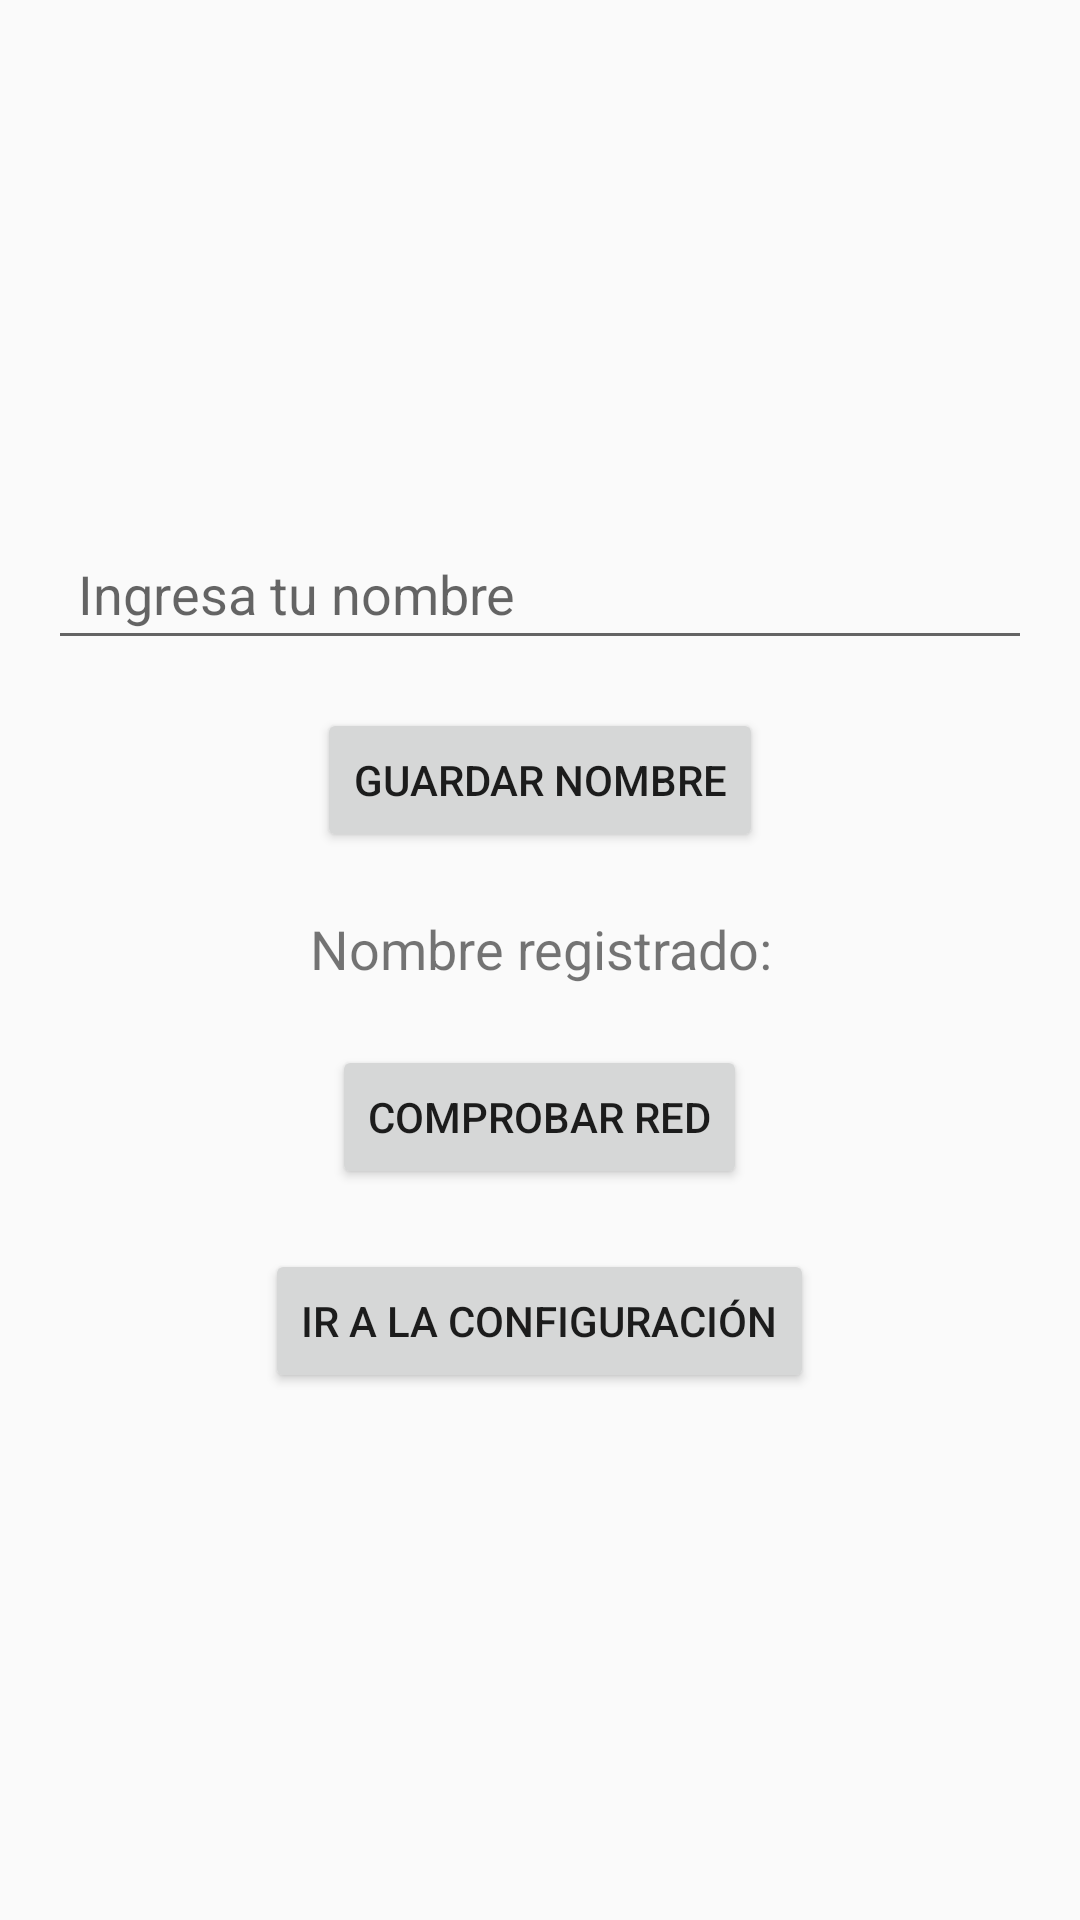

Produce the Android XML layout that renders to this screen, including the resource entries it uses.
<!-- AndroidManifest.xml: activity theme Theme.PDE_Taller1 -->
<!-- res/layout/activity_primary.xml -->
<?xml version="1.0" encoding="utf-8"?>
<LinearLayout xmlns:android="http://schemas.android.com/apk/res/android"
    android:layout_width="match_parent"
    android:layout_height="match_parent"
    android:orientation="vertical"
    android:padding="16dp"
    android:gravity="center">

    
    <EditText
        android:id="@+id/editTextName"
        android:layout_width="match_parent"
        android:layout_height="wrap_content"
        android:hint="Ingresa tu nombre"
        android:inputType="textPersonName"
        android:padding="10dp"
        android:textSize="18sp"/>

    
    <Button
        android:id="@+id/buttonSave"
        android:layout_width="wrap_content"
        android:layout_height="wrap_content"
        android:text="Guardar Nombre"
        android:layout_marginTop="16dp" />

    
    <TextView
        android:id="@+id/textViewRegisteredName"
        android:layout_width="wrap_content"
        android:layout_height="wrap_content"
        android:text="Nombre registrado:"
        android:textSize="18sp"
        android:layout_marginTop="20dp"
        android:gravity="center"/>

    
    <Button
        android:id="@+id/buttonCheckNetwork"
        android:layout_width="wrap_content"
        android:layout_height="wrap_content"
        android:text="Comprobar Red"
        android:layout_marginTop="20dp"/>


    
    <Button
        android:id="@+id/buttonSettings"
        android:layout_width="wrap_content"
        android:layout_height="wrap_content"
        android:text="Ir a la Configuración"
        android:layout_marginTop="20dp" />

    <ProgressBar
        android:id="@+id/progressBar"
        android:layout_width="wrap_content"
        android:layout_height="wrap_content"
        android:layout_gravity="center"
        android:visibility="gone"/>
</LinearLayout>
<!-- resources referenced by this layout -->
<resources>
  <style name="Theme.PDE_Taller1" parent="android:Theme.Material.Light.NoActionBar" />
</resources>
